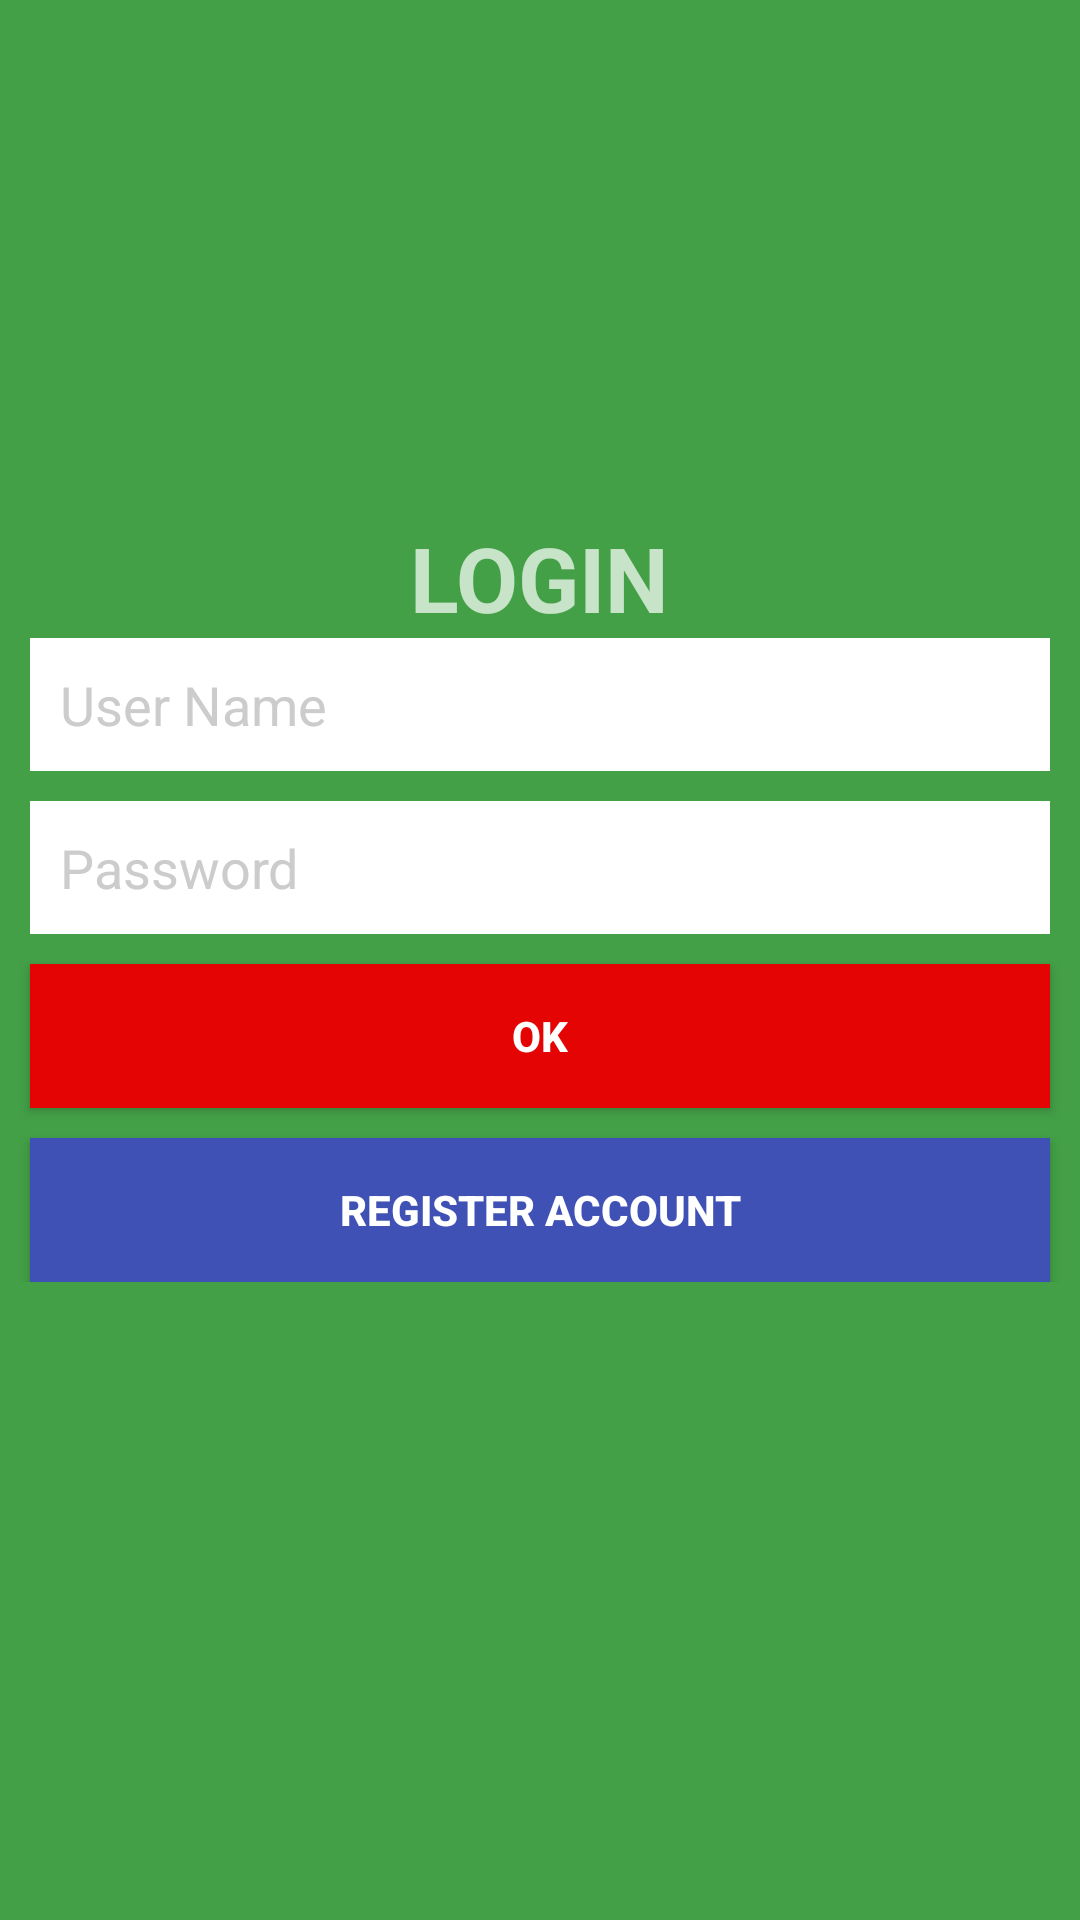

Write the Android layout XML for this screen, with the resource values it uses.
<!-- AndroidManifest.xml: application theme AppTheme -->
<!-- res/layout/layout_login.xml -->
<?xml version="1.0" encoding="utf-8"?>
<RelativeLayout
    xmlns:android="http://schemas.android.com/apk/res/android"
     android:layout_width="match_parent"
    android:layout_height="match_parent"
    android:background="@color/colorBgButtonGreen"
    >
    
    <TextView
        android:layout_width="wrap_content"
        android:layout_height="wrap_content"
        android:textSize="@dimen/size30sp"
        android:text="@string/Login"
        android:layout_above="@+id/lnLogin"
        android:textStyle="bold"
        android:layout_centerHorizontal="true"
        android:layout_marginTop="@dimen/size70dp"
        />
    
    <ImageView
        android:layout_width="@dimen/size150dp"
        android:layout_height="@dimen/size150dp"
        android:src="@drawable/logodangnhap"
        android:layout_alignRight="@id/lnLogin"
        android:layout_marginTop="@dimen/size80dp"
        />
    <LinearLayout
        android:id="@+id/lnLogin"
        android:layout_width="match_parent"
        android:layout_height="wrap_content"
        android:orientation="vertical"
        android:layout_centerHorizontal="true"
        android:layout_centerVertical="true">

        <EditText
            android:id="@+id/edUsernameLogin"
            android:layout_width="match_parent"
            android:layout_height="wrap_content"
            android:hint="@string/user_name"
            android:padding="@dimen/size_10dp"
            android:layout_marginLeft="@dimen/size_10dp"
            android:layout_marginRight="@dimen/size_10dp"
            android:layout_marginBottom="@dimen/size_10dp"
            android:background="@color/colorWhite"
            android:textColorHint="@color/colorGrey"
            android:drawableLeft="@drawable/user"
            android:drawablePadding="@dimen/size_10dp"
            android:singleLine="true"
            android:textColor="@color/colorGrey"
            />

        <EditText
            android:id="@+id/edPasswordLogin"
            android:layout_width="match_parent"
            android:layout_height="wrap_content"
            android:hint="@string/password"
            android:inputType="textPassword"
            android:padding="@dimen/size_10dp"
            android:layout_marginLeft="@dimen/size_10dp"
            android:layout_marginRight="@dimen/size_10dp"
            android:layout_marginBottom="@dimen/size_10dp"
            android:background="@color/colorWhite"
            android:textColorHint="@color/colorGrey"
            android:drawableLeft="@drawable/password"
            android:drawablePadding="@dimen/size_10dp"
            android:singleLine="true"
            android:textColor="@color/colorGrey"
            />

        <Button
            android:id="@+id/btnOkLogin"
            android:layout_width="match_parent"
            android:layout_height="wrap_content"
            android:text="@string/OK_text"
            android:padding="@dimen/size_10dp"
            android:background="@color/colorRed"
            android:layout_marginLeft="@dimen/size_10dp"
            android:layout_marginRight="@dimen/size_10dp"
            android:layout_marginBottom="@dimen/size_10dp"
            android:textStyle="bold"
            />
        <Button
            android:id="@+id/btnRegisterLogin"
            android:layout_width="match_parent"
            android:layout_height="wrap_content"
            android:text="@string/Register"
            android:background="@color/colorPrimary"
            android:padding="@dimen/size_10dp"
            android:layout_marginLeft="@dimen/size_10dp"
            android:layout_marginRight="@dimen/size_10dp"
            android:textStyle="bold"
            />


    </LinearLayout>



</RelativeLayout>
<!-- resources referenced by this layout -->
<resources>
  <color name="colorBgButtonGreen">#43A047</color>
  <color name="colorGrey">#CCC</color>
  <color name="colorPrimary">#3F51B5</color>
  <color name="colorRed">#e40404</color>
  <color name="colorWhite">#FFF</color>
  <dimen name="size150dp">150dp</dimen>
  <dimen name="size30sp">30sp</dimen>
  <dimen name="size70dp">70dp</dimen>
  <dimen name="size80dp">80dp</dimen>
  <dimen name="size_10dp">10dp</dimen>
  <string name="Login">LOGIN</string>
  <string name="OK_text">OK</string>
  <string name="Register">Register Account</string>
  <string name="password">Password</string>
  <string name="user_name">User Name</string>
  <style name="AppTheme" parent="Theme.AppCompat.NoActionBar">
          
          <item name="colorPrimary">@color/colorPrimary</item>
          <item name="colorPrimaryDark">@color/colorPrimaryDark</item>
          <item name="colorAccent">@color/colorAccent</item>
      </style>
  <color name="colorPrimaryDark">#303F9F</color>
  <color name="colorAccent">#FF4081</color>
</resources>
